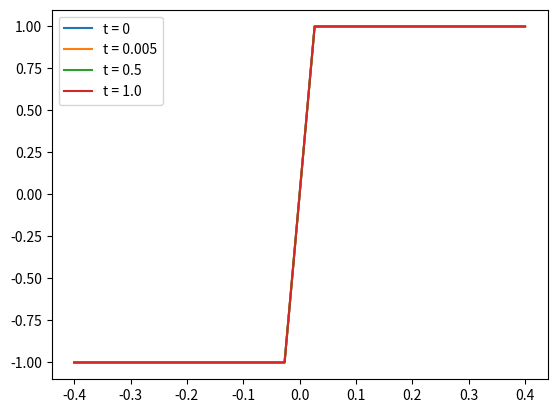

The matplotlib source for this figure:
import numpy as np
import matplotlib.pyplot as plt

nsteps = 60
Xmin   = -0.4
Xmax   = 0.4
deltaX = 0.05  
X0      = np.linspace(Xmin, Xmax, int((Xmax - Xmin)/deltaX))

Tmin = 0
Tmax = 5
deltaT = 0.15
T      = np.linspace(Tmin, Tmax, int((Tmax - Tmin)/deltaT))

# U_t + F(U(X,t))_x = 0
# U(X, T) is constant

# initilize F
F = lambda U: U**2/2
FD = lambda U: U
FStarSolve = lambda: 0

def initial_conditions(x):
	if x <= 0.0:
		return -1.0
	# elif 0.0< x <=1.0:
	# 	return 1.0 - x
	elif x > 0.0:
		return 1.0

def characteristic_solution(x0, t):
	x = []
	for i in range(len(x0)):
		x.append(initial_conditions(x0[i])*t + x0[i])
	return np.array(x)


def plot_characteristic(x, t):
	for i in range(x.shape[0]):
		plt.plot(x[i], t, 'g')
	plt.show()



# Rankine-Hugoniot condition
def RHCondition(F, U):
	s = []
	for i in range(len(U) - 1):
		s.append((F(U[i+1]) - F(U[i]))/ (U[i+1] - U[i]))
	return s
# plot_characteristic(characteristic_solution(X0, T), T)

def Upwind_Method(F, FD, U, k, h):
	for i in range(1, len(U) - 1):
		if FD(U[i]) >= 0:
			U[i] = U[i] - (k/h)*(F(U[i]) - F(U[i-1]))
		else:
			U[i] = U[i] - (k/h)*(F(U[i +1]) - F(U[i]))
	return U

def Lax_Friedrichs_scheme(F, FD, U, k, h):
	for i in range(1, len(U) - 1):
		U[i] =0.5*(U[i+1] + U[i-1]) - (k/(2.*h))*(F(U[i +1]) - F(U[i]))
	return U

def Mac_Cornack_scheme(F, FD, U, k, h):
	Ustar = lambda u, up1: u - (k/h)*(F(up1) - F(u))
	for i in range(1, len(U) - 1):
		U[i] =0.5*(U[i] + Ustar(U[i], U[i+1])) -\
		 (k/h)*(F(Ustar(U[i], U[i+1])) - F(Ustar(U[i-1], U[i])))
	return U

def Richtmyer_two_step_Lax_Wendroff_scheme(F, FD, U, k, h):
	Ustar = lambda u, up1: 0.5*(u + up1) - (k/h)*(F(up1) - F(u))
	for i in range(1, len(U) - 1):
		U[i] = U[i] - (k/h)*(F(Ustar(U[i], U[i+1])) - F(Ustar(U[i-1], U[i])))
	return U

def Gudonov_Method(F, FD, FStarSolve, U, k, h):
	def Speed(u, up1):
		return float(F(up1) - F(u))/(up1 - u)

	def Ustar(u, up1):
		if (FD(u) >= 0) and (FD(up1) >= 0):
			return u
		elif (FD(u) < 0) and (FD(up1) < 0):
			return up1
		elif (FD(u) >= 0) and (FD(up1) < 0):
			if Speed(u, up1) >= 0:
				return u
			else:
				return up1
		elif (FD(up1) >= 0) and (FD(u) < 0):
			return FStarSolve()

	for i in range(1, len(U) - 1):
		U[i] = U[i] -(k/h)*(F(Ustar(U[i], U[i+1])) - F(Ustar(U[i-1], U[i])))
	return U


def find_solution(U0, T, nsteps, k, h, method='upwind'):
	tsteps = int(T/k) + 1
	U = np.zeros((len(U0), tsteps))
	U[:, 0] = U0

	# print ("[INFO] tsteps: {}, nsteps: {}".format(tsteps, nsteps))
	for tt in range(tsteps - 1):
		for xx in range(nsteps):
			# print "[Secondary INFO] tt: {}: Utt: {}".format(tt, U[:, tt])
			if method == 'upwind':
				U[:, tt + 1] = Upwind_Method(F, FD, U[:, tt], k, h)
			elif method == 'Mac_Cornack_scheme':
				U[:, tt + 1] = Mac_Cornack_scheme(F, FD, U[:, tt], k, h)
			elif method == 'Lax_Friedrichs_scheme':
				U[:, tt + 1] = Lax_Friedrichs_scheme(F, FD, U[:, tt], k, h)
			elif method == 'Gudonov_Method':
				U[:, tt + 1] = Gudonov_Method(F, FD, FStarSolve, U[:, tt], k, h)

	return U


U0 = np.array([initial_conditions(x) for x in X0])
legend_array = []
for T in [0, 0.005, 0.5, 1.0]:
	U = find_solution(U0, T, 2, 0.005, 0.14)
	plt.plot(X0, U[:, -1])
	legend_array.append('t = {}'.format(T))
plt.legend(legend_array)	
plt.show()